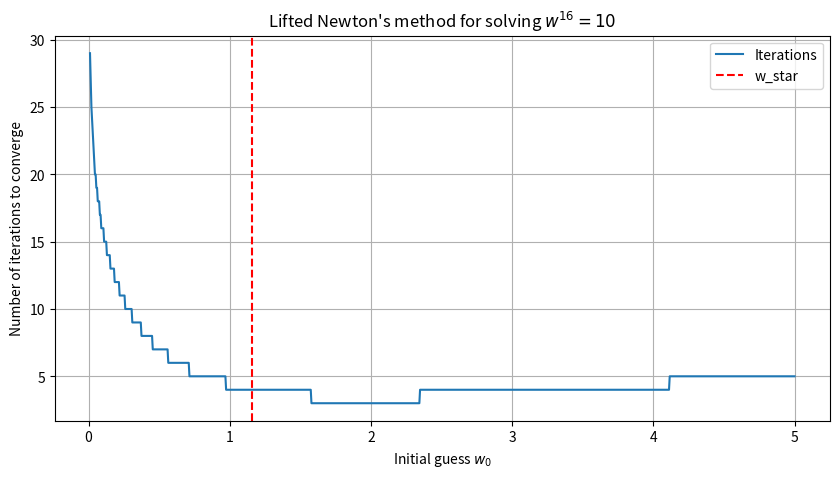

Write the Python code that produced this figure.
"""
[redacted]

[redacted]
"""




# This file is dedicated to the implementation of the Newton method for solving the problem:
#         w^{16} = 10

# Here, we reformulate the problem in the lifted form as follows:
#         w_2 - w_1^2 = 0
#         w_3 - w_2^2 = 0
#         w_4 - w_3^2 = 0
#         10 - w_4^2 = 0


import numpy as np
import matplotlib.pyplot as plt

def F(w):
    w_2 = w[1]
    w_3 = w[2]
    w_4 = w[3]
    return np.array([w_2, w_3, w_4, 10]) - w**2

def dF(w):
    w_1 = w[0]
    w_2 = w[1]
    w_3 = w[2]
    w_4 = w[3]
    dF = np.vstack([
        np.array([-2*w_1,   1,  0,  0]),
        np.array([0,    -2*w_2, 1,  0]),
        np.array([0,    0,  -2*w_3, 1]),
        np.array([0,    0,  0,  -2*w_4]),
    ])
    return dF

def newton_step(w):
    p_k = -np.linalg.inv(dF(w))@F(w)
    return w + p_k


def newton_method(w_bar, tol=1e-6, N_max=1000):
    i = 0
    w = np.array([w_bar, w_bar, w_bar, w_bar])
    for i in range(N_max):
        w = newton_step(w)
        if np.linalg.norm(F(w), ord=np.inf)<=tol:
            break
    return w[0], i # The method did not converge
        
number_of_iteration = []
initial_guesses = np.linspace(0.01, 5, 1000)
for w0 in initial_guesses:
    w_star, n = newton_method(w0)
    number_of_iteration.append(n)


# Plot the number of iterations for convergence
fig, ax = plt.subplots(figsize=(10, 5))
w_star = 10**(1/16.)
ax.grid()
ax.plot(initial_guesses, number_of_iteration, '-', label='Iterations')
ax.axvline(x=w_star, color='r', linestyle='--', label='w_star')
ax.set_xlabel(r'Initial guess $w_0$')
ax.set_ylabel('Number of iterations to converge')
ax.set_title(r"Lifted Newton's method for solving $w^{16} = 10$")
ax.legend()
plt.show()


